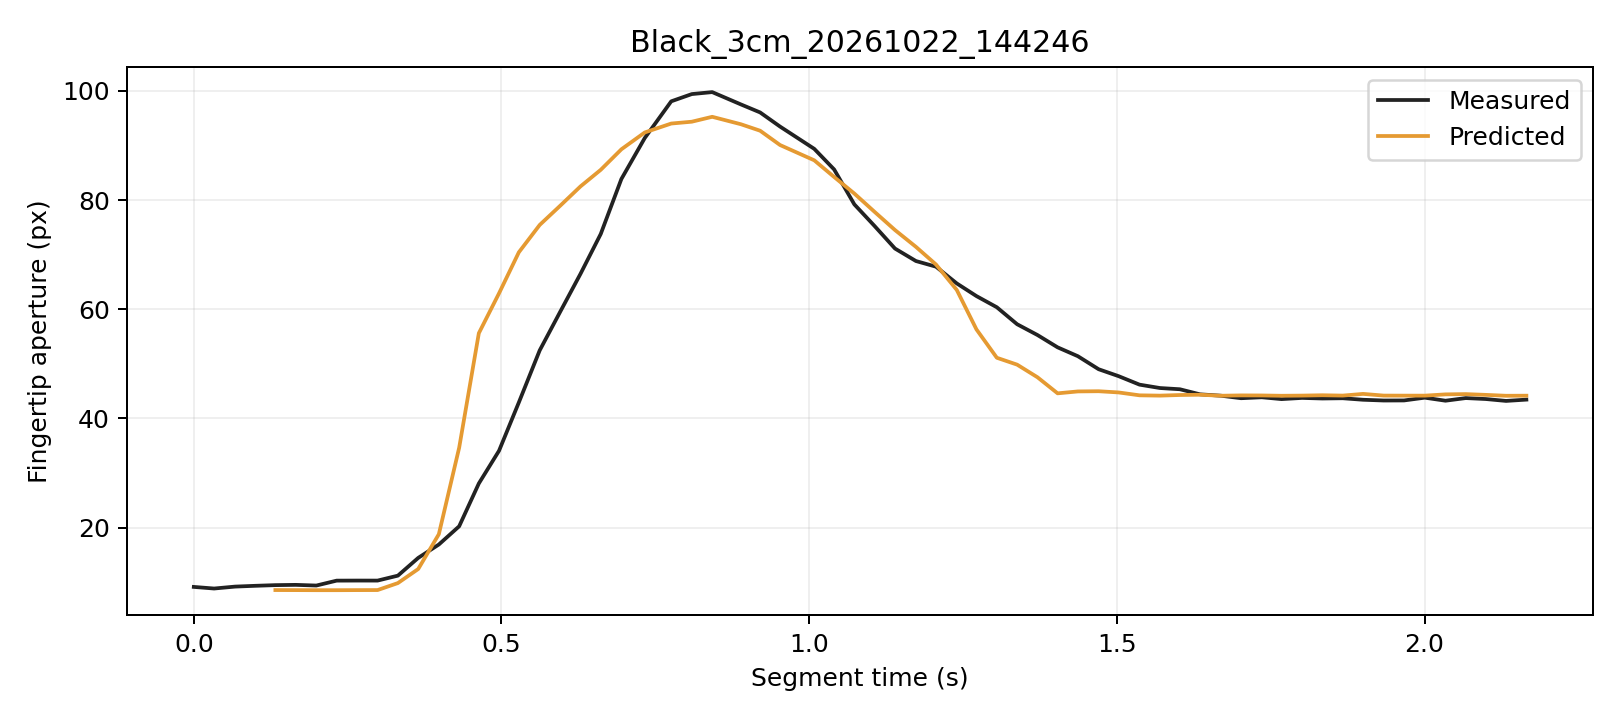

Data behind this chart, as committed beside it:
trial, segment_frame, frame, time_s, distance_px, actual_aperture_px, predicted_window5_px, phase, status
Black_3cm_20261022_144246, 0, 462, 0.0, 253.9, 9.142, , Initial, window_not_ready
Black_3cm_20261022_144246, 1, 463, 0.03301, 254.4, 8.847, , Initial, window_not_ready
Black_3cm_20261022_144246, 2, 464, 0.0671, 253.9, 9.2, , Initial, window_not_ready
Black_3cm_20261022_144246, 3, 465, 0.09956, 253.5, 9.344, , Initial, window_not_ready
Black_3cm_20261022_144246, 4, 466, 0.1326, 253.9, 9.468, 8.567, Initial, ready
Black_3cm_20261022_144246, 5, 467, 0.1656, 254.2, 9.517, 8.556, Initial, ready
Black_3cm_20261022_144246, 6, 468, 0.1991, 254.8, 9.393, 8.541, Initial, ready
Black_3cm_20261022_144246, 7, 469, 0.2321, 254.6, 10.29, 8.541, Initial, ready
Black_3cm_20261022_144246, 8, 470, 0.2661, 254.5, 10.3, 8.557, Initial, ready
Black_3cm_20261022_144246, 9, 471, 0.2987, 254.7, 10.3, 8.566, Initial, ready
Black_3cm_20261022_144246, 10, 472, 0.3316, 253.8, 11.21, 9.844, Initial, ready
Black_3cm_20261022_144246, 11, 473, 0.3647, 252.9, 14.46, 12.42, Initial, ready
Black_3cm_20261022_144246, 12, 474, 0.3982, 250.9, 16.91, 18.8, Grasping, ready
Black_3cm_20261022_144246, 13, 475, 0.4312, 247.5, 20.24, 34.63, Grasping, ready
Black_3cm_20261022_144246, 14, 476, 0.4632, 240.9, 28.09, 55.62, Grasping, ready
Black_3cm_20261022_144246, 15, 477, 0.496, 234.8, 34.08, 62.92, Grasping, ready
Black_3cm_20261022_144246, 16, 478, 0.5282, 227.2, 42.93, 70.43, Grasping, ready
Black_3cm_20261022_144246, 17, 479, 0.5621, 218.8, 52.47, 75.45, Grasping, ready
Black_3cm_20261022_144246, 18, 480, 0.5956, 210.6, 59.57, 78.98, Grasping, ready
Black_3cm_20261022_144246, 19, 481, 0.6284, 201.3, 66.5, 82.51, Grasping, ready
Black_3cm_20261022_144246, 20, 482, 0.6613, 190.2, 73.79, 85.54, Grasping, ready
Black_3cm_20261022_144246, 21, 483, 0.6948, 177.1, 83.86, 89.3, Grasping, ready
Black_3cm_20261022_144246, 22, 484, 0.7328, 163.9, 91.36, 92.38, Grasping, ready
Black_3cm_20261022_144246, 23, 485, 0.7758, 150.9, 98.09, 94.02, Grasping, ready
Black_3cm_20261022_144246, 24, 486, 0.8093, 138.3, 99.41, 94.35, Grasping, ready
Black_3cm_20261022_144246, 25, 487, 0.8424, 113.2, 99.77, 95.25, Grasping, ready
Black_3cm_20261022_144246, 26, 488, 0.889, 100.1, 97.52, 93.89, Grasping, ready
Black_3cm_20261022_144246, 27, 489, 0.9203, 86.71, 96.05, 92.7, Grasping, ready
Black_3cm_20261022_144246, 28, 490, 0.9526, 74.61, 93.46, 90.08, Grasping, ready
Black_3cm_20261022_144246, 29, 491, 1.008, 62.81, 89.38, 87.28, Grasping, ready
Black_3cm_20261022_144246, 30, 492, 1.041, 51.72, 85.6, 84.22, Grasping, ready
Black_3cm_20261022_144246, 31, 493, 1.073, 41.86, 79.21, 81.19, Grasping, ready
Black_3cm_20261022_144246, 32, 494, 1.106, 32.83, 75.28, 77.87, Grasping, ready
Black_3cm_20261022_144246, 33, 495, 1.139, 25.37, 71.12, 74.51, Grasping, ready
Black_3cm_20261022_144246, 34, 496, 1.174, 18.66, 68.83, 71.43, Grasping, ready
Black_3cm_20261022_144246, 35, 497, 1.206, 13.25, 67.8, 68.2, Grasping, ready
Black_3cm_20261022_144246, 36, 498, 1.24, 9.023, 64.73, 63.54, Grasping, ready
Black_3cm_20261022_144246, 37, 499, 1.272, 4.587, 62.41, 56.31, Grasping, ready
Black_3cm_20261022_144246, 38, 500, 1.305, 2.978, 60.37, 51.12, Grasping, ready
Black_3cm_20261022_144246, 39, 501, 1.338, 3.548, 57.25, 49.85, Grasping, ready
Black_3cm_20261022_144246, 40, 502, 1.371, 3.985, 55.28, 47.54, Grasping, ready
Black_3cm_20261022_144246, 41, 503, 1.404, 4.187, 53.02, 44.6, Grasping, ready
Black_3cm_20261022_144246, 42, 504, 1.437, 4.095, 51.4, 44.95, Grasping, ready
Black_3cm_20261022_144246, 43, 505, 1.47, 4.82, 49.02, 44.98, Grasping, ready
Black_3cm_20261022_144246, 44, 506, 1.503, 4.692, 47.75, 44.76, Hold, ready
Black_3cm_20261022_144246, 45, 507, 1.537, 3.89, 46.19, 44.23, Hold, ready
Black_3cm_20261022_144246, 46, 508, 1.57, 3.902, 45.57, 44.18, Hold, ready
Black_3cm_20261022_144246, 47, 509, 1.602, 3.934, 45.35, 44.29, Hold, ready
Black_3cm_20261022_144246, 48, 510, 1.635, 2.963, 44.41, 44.34, Hold, ready
Black_3cm_20261022_144246, 49, 511, 1.669, 3.283, 44.17, 44.16, Hold, ready
Black_3cm_20261022_144246, 50, 512, 1.702, 3.205, 43.7, 44.22, Hold, ready
Black_3cm_20261022_144246, 51, 513, 1.736, 2.955, 43.88, 44.21, Hold, ready
Black_3cm_20261022_144246, 52, 514, 1.768, 2.982, 43.54, 44.15, Hold, ready
Black_3cm_20261022_144246, 53, 515, 1.801, 3.031, 43.76, 44.18, Hold, ready
Black_3cm_20261022_144246, 54, 516, 1.834, 3.305, 43.65, 44.25, Hold, ready
Black_3cm_20261022_144246, 55, 517, 1.867, 3.002, 43.7, 44.19, Hold, ready
Black_3cm_20261022_144246, 56, 518, 1.9, 3.552, 43.42, 44.5, Hold, ready
Black_3cm_20261022_144246, 57, 519, 1.934, 3.056, 43.29, 44.19, Hold, ready
Black_3cm_20261022_144246, 58, 520, 1.967, 3.069, 43.3, 44.18, Hold, ready
Black_3cm_20261022_144246, 59, 521, 2, 3.267, 43.8, 44.18, Hold, ready
... 5 more rows
